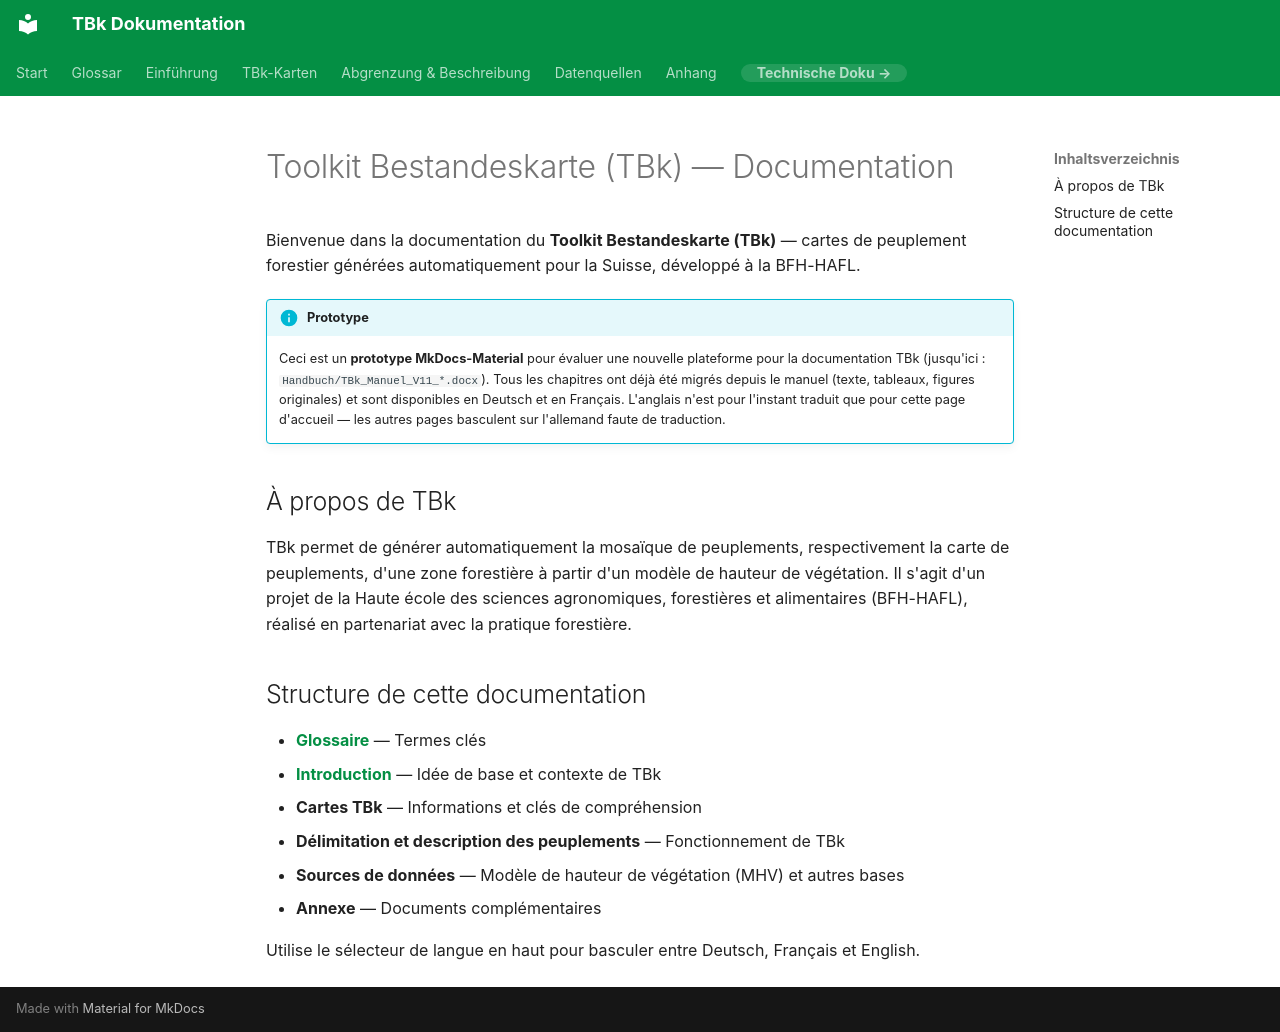

repository: HAFL-WWI/TBk-Docs · page: index.fr/index.html · generator: mkdocs

# Toolkit Bestandeskarte (TBk) — Documentation

Bienvenue dans la documentation du **Toolkit Bestandeskarte (TBk)** — cartes de peuplement forestier générées automatiquement pour la Suisse, développé à la BFH-HAFL.

!!! info "Prototype"
    Ceci est un **prototype MkDocs-Material** pour évaluer une nouvelle plateforme pour la documentation TBk (jusqu'ici : `Handbuch/TBk_Manuel_V11_*.docx`). Tous les chapitres ont déjà été migrés depuis le manuel (texte, tableaux, figures originales) et sont disponibles en Deutsch et en Français. L'anglais n'est pour l'instant traduit que pour cette page d'accueil — les autres pages basculent sur l'allemand faute de traduction.

## À propos de TBk

TBk permet de générer automatiquement la mosaïque de peuplements, respectivement la carte de peuplements, d'une zone forestière à partir d'un modèle de hauteur de végétation. Il s'agit d'un projet de la Haute école des sciences agronomiques, forestières et alimentaires (BFH-HAFL), réalisé en partenariat avec la pratique forestière.

## Structure de cette documentation

- **[Glossaire](glossar.md)** — Termes clés
- **[Introduction](einfuehrung.md)** — Idée de base et contexte de TBk
- **Cartes TBk** — Informations et clés de compréhension
- **Délimitation et description des peuplements** — Fonctionnement de TBk
- **Sources de données** — Modèle de hauteur de végétation (MHV) et autres bases
- **Annexe** — Documents complémentaires

Utilise le sélecteur de langue en haut pour basculer entre Deutsch, Français et English.
